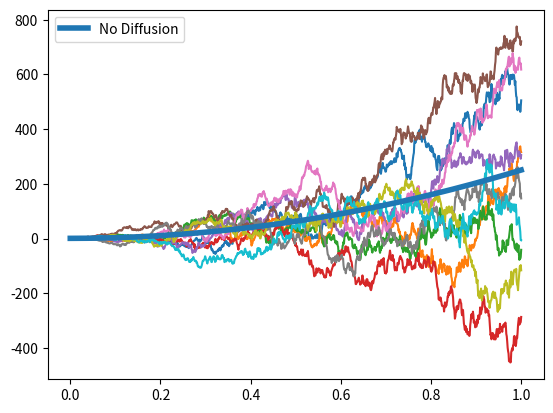

Recreate this plot in Python.
import numpy as np
import matplotlib.pyplot as plt

def sde_solver(diffusion_coefficient, t_max, n_points):
    dt = t_max / n_points
    t = np.linspace(0, t_max, n_points + 1)
    X = np.zeros(n_points + 1)
    X[0] = 1
    for i in range(1, n_points + 1):
        X[i] = X[i - 1] + (0.5*(i-1))*dt + diffusion_coefficient * (i-1) * np.sqrt(dt) * np.random.normal() #W[i]
    return t, X

t_max = 1
n_points = 1000
diffusion_coefficient = 0.5
t, X = sde_solver(diffusion_coefficient, t_max, n_points)
for i in range(10):
    t, X_temp = sde_solver(diffusion_coefficient, t_max, n_points)
    plt.plot(t, X_temp)
t, X_no_diffusion = sde_solver(0, t_max, n_points)
plt.plot(t, X_no_diffusion, linewidth=4, label='No Diffusion')
plt.legend()
plt.show()